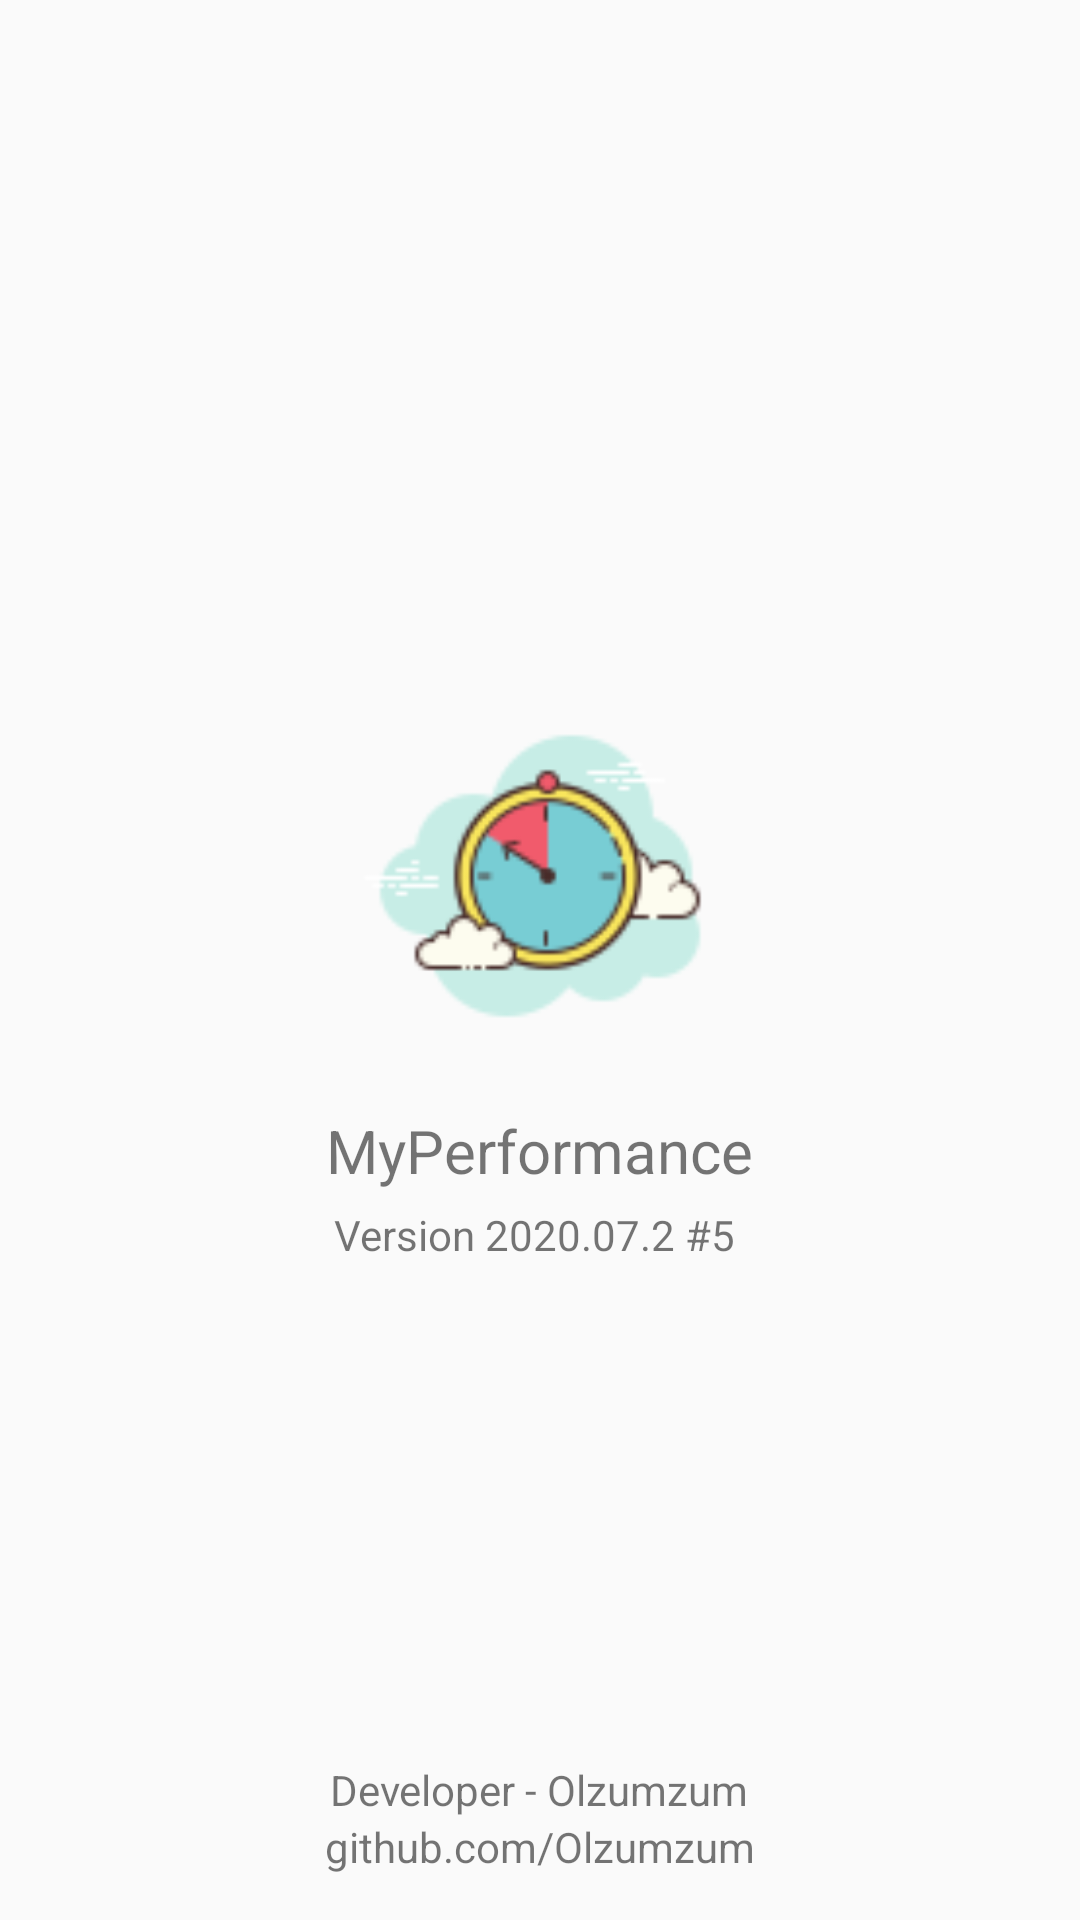

Reconstruct the res/layout file that produces this screen, plus the resources it refers to.
<!-- AndroidManifest.xml: application theme AppTheme -->
<!-- res/layout/fragment_app_info.xml -->
<?xml version="1.0" encoding="utf-8"?>
<androidx.constraintlayout.widget.ConstraintLayout xmlns:android="http://schemas.android.com/apk/res/android"
    xmlns:tools="http://schemas.android.com/tools"
    android:layout_width="match_parent"
    android:layout_height="match_parent"
    xmlns:app="http://schemas.android.com/apk/res-auto"
    android:orientation="vertical"
    android:gravity="center"
    tools:context=".ui.appinfo.AppInfoFragment">

    <LinearLayout
        android:layout_width="wrap_content"
        android:layout_height="wrap_content"
        android:orientation="vertical"
        app:layout_constraintBottom_toBottomOf="parent"
        app:layout_constraintLeft_toLeftOf="parent"
        app:layout_constraintRight_toRightOf="parent"
        app:layout_constraintTop_toTopOf="parent">

        <ImageView
            android:id="@+id/imageView2"
            android:layout_width="@dimen/image_size"
            android:layout_height="@dimen/image_size"
            android:layout_gravity="center"
            android:layout_margin="8dp"
            android:src="@drawable/app_icon" />

        <TextView
            android:id="@+id/app_name"
            android:layout_gravity="center"
            android:layout_width="wrap_content"
            android:layout_height="wrap_content"
            android:layout_margin="5dp"
            android:textSize="@dimen/app_name_title"
            android:text="@string/app_name" />

        <TextView
            android:id="@+id/app_version"
            android:layout_width="wrap_content"
            android:layout_height="wrap_content"
            android:textSize="@dimen/app_information_txt"
            android:layout_gravity="center"
            android:text="@string/app_version" />
    </LinearLayout>

    <LinearLayout
        android:layout_width="wrap_content"
        android:layout_height="wrap_content"
        app:layout_constraintLeft_toLeftOf="parent"
        app:layout_constraintRight_toRightOf="parent"
        app:layout_constraintBottom_toBottomOf="parent"
        android:layout_margin="15dp"
        android:orientation="vertical">

    <TextView
        android:id="@+id/developer_contacts"
        android:layout_width="wrap_content"
        android:layout_height="wrap_content"
        android:layout_gravity="center"
        android:textSize="@dimen/app_information_txt"
        android:text="@string/developer_contacts" />

    <TextView
        android:layout_width="wrap_content"
        android:layout_height="wrap_content"
        android:layout_gravity="center"
        android:textSize="@dimen/app_information_txt"
        android:text="@string/developer_contacts_git"/>
    </LinearLayout>
</androidx.constraintlayout.widget.ConstraintLayout>
<!-- resources referenced by this layout -->
<resources>
  <dimen name="app_information_txt">14sp</dimen>
  <dimen name="app_name_title">20sp</dimen>
  <dimen name="image_size">130dp</dimen>
  <!-- drawable app_icon: png bitmap (drawable, 5777 bytes) -->
  <string name="app_name">MyPerformance</string>
  <string name="app_version">"Version 2020.07.2 #5 "</string>
  <string name="developer_contacts">Developer - Olzumzum </string>
  <string name="developer_contacts_git">github.com/Olzumzum</string>
  <style name="AppTheme" parent="Theme.AppCompat.Light.DarkActionBar">
          
          <item name="colorPrimary">@color/colorPrimary</item>
          <item name="colorPrimaryDark">@color/colorPrimaryDark</item>
          <item name="colorAccent">@color/colorAccent</item>
      </style>
  <color name="colorPrimary">#ffc107</color>
  <color name="colorPrimaryDark">#FFA000</color>
  <color name="colorAccent">#536dfe</color>
</resources>
